pico-8 play session: no input (idle), after a click and taps of 🅾, ❎, 🅾+❎, 🅾 in the second before t = 0

[t = 1 s] idle ~1s (no d-pad/buttons)
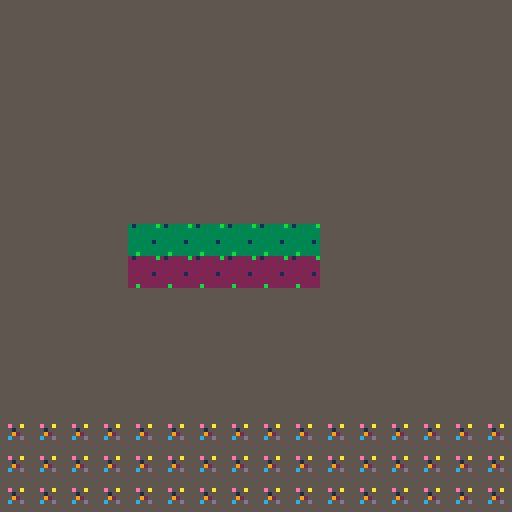

pico-8 cartridge
version 18
__lua__
--super debug v 1.0
--shooting★

--[[
…………………………………………
      how-to use
…………………………………………
to use this code, check out tab
2 and copy the compressed code.
once its coppied, you'll need
to put "sdbg()" (without
quotes) inside of your
_draw() function, at the very
bottom. make sure its drawn
last.

by default, the key to display
debug info is the tilde key (
the ` next to the number 1 on
standard u.s keyboards). you
can change this by simply
changing dbg_dbtn. at your init,
you can put dbg_dbtn = 't' for
example, and then 't' on your
keyboard will open the debug
info.

if you want to adjust the
memory location, you can adjust
the variable called addr.
by default, its 0x5e00. to edit
it, do the same as editing
dbg_dbtn, just put it in
_init(). ( addr = 0x5e01 )
…………………………………………
      ★features★
…………………………………………
this code displays the following
information:
 ◆ framerate
 				(top-right)
  ………
 ◆ cpu usage
  ………
 ◆ mem usage/max mem
  ………
 ◆ test count
 				(how many times
    	you tested your project
    	since installing this code)
  ………
 ◆ mouse info
 				(location, click
    	#)
  ………
 ◆ tile flags & id
 				(displays all 8 flags on the tile
    	you're hovering over)
  ………
 ◆ color of hovering-pixel
 				(gets the color of the
 				pixel you're currently
 				hovering the mouse over.)
  ………
 ◆pico version
	 ………
 ◆ uptime
     (how long the test has
     been running for)
  ………
]]
-->8

-->8
--code
dbg_dbtn = '`' dbt = 7 don = false cc = 8 mc = 15 addr = 0x5e00 function dtxt(txt,x,y,c) print(txt, x,y+1,1) print(txt,x,y,c) end function init_dbg() poke(0x5f2d, 1) test_num = peek(∧addr) or 0 poke(∧addr, test_num+1) end dbtm = 0 dbu = {0,0,0} function sdbg() if stat(31) == dbg_dbtn then if don==false then don=true else don=false end end if don != true then return end local c=dbt local cpu=stat(1)*100 local mem=(stat(0)/100)/10*32 local fps=stat(7) local u=stat(7)..'' local _x=124-(#u*4) local du = {dbu[1],dbu[2],dbu[3]} dtxt(u, 124-(#u*4), 1, c) u=cpu..'%' dtxt(u, 124-(#u*4), 7, c) u=mem..'kb /' dtxt(u, 124-(#u*4)-32, 13, c) dtxt('31.25kib', 128-33, 13, c) dtxt(du[3]..'h', 124-44, 128-9, c) dtxt(du[2]..'m', 124-28, 128-9, c) dtxt(du[1] ..'s', 124-12, 128-9, c) dtxt('cpu', 1, 7, c) dtxt('mem', 1, 13, c) dtxt('pico-'..stat(5), 1, 128-15, c) dtxt('uptime', 1, 128-9, c) dbtm+=1 dbu[1] = flr(dbtm/stat(8)) dbu[2] = flr(dbu[1]/60) dbu[3] = flr(dbu[2]/60) dtxt('test number: '..peek(0x5e00), 0, 24, c) dtxt('mouse: {'..stat(32)..','..stat(33)..'}\nbitmask: '..stat(34), 0, 30, c) draw_dbg_info(c) end function draw_dbg_info(c) local m = {stat(32)/8, stat(33)/8} local tile=fget(mget(m[0],m[1]), 0) dtxt('tile flags', 0, 6*8, c) local res = {} res[1] = fget(mget(m[1],m[2]), 0) res[2] = fget(mget(m[1],m[2]), 1) res[3] = fget(mget(m[1],m[2]), 2) res[4] = fget(mget(m[1],m[2]), 3) res[5] = fget(mget(m[1],m[2]), 4) res[6] = fget(mget(m[1],m[2]), 5) res[7] = fget(mget(m[1],m[2]), 6) res[8] = fget(mget(m[1],m[2]), 7) dtxt('{'.. blton(res[1]) ..','..blton(res[2]) ..','..blton(res[3]) ..','..blton(res[4]) ..'\n '..blton(res[5]) ..','..blton(res[6]) ..','..blton(res[7]) ..','..blton(res[8]) ..'}\ntile-id: '..mget(m[1],m[2]), 0, 6*9, c) print('color: '..pget(m[1]*8,m[2]*8), 0, 6*12, max(pget(m[1]*8,m[2]*8), 1)) circ(stat(32), stat(33), 3, c) circfill(stat(32), stat(33),1, c) end function blton(v) return v and 1 or 0 end
-->8
--sample demo
function _init()
	cartdata("picomegabot")
	init_dbg()
	poke(0x5f2d, 1)
end

function _update60()

end



function _draw()
	cls(5)
	map(0, 0, 0, 0, 128, 128)
	sdbg()
end
__gfx__
00000000000000003133333b00000000000000000000000000000000000000000000000000000000000000000000000000000000000000000000000000000000
00000000000000003333333300000000000000000000000000000000000000000000000000000000000000000000000000000000000000000000000000000000
0070070000e00a003333333300000000000000000000000000000000000000000000000000000000000000000000000000000000000000000000000000000000
00077000000150003333333300000000000000000000000000000000000000000000000000000000000000000000000000000000000000000000000000000000
00077000000920003333331300000000000000000000000000000000000000000000000000000000000000000000000000000000000000000000000000000000
0070070000c00d003333333300000000000000000000000000000000000000000000000000000000000000000000000000000000000000000000000000000000
00000000000000003333333300000000000000000000000000000000000000000000000000000000000000000000000000000000000000000000000000000000
000000000000000033b3333300000000000000000000000000000000000000000000000000000000000000000000000000000000000000000000000000000000
01000000000000002122222b00000000000000000000000000000000000000000000000000000000000000000000000000000000000000000000000000000000
1d100000000000002222222200000000000000000000000000000000000000000000000000000000000000000000000000000000000000000000000000000000
16610000000000002222222200000000000000000000000000000000000000000000000000000000000000000000000000000000000000000000000000000000
16761000000000002222222200000000000000000000000000000000000000000000000000000000000000000000000000000000000000000000000000000000
16776100000000002222221200000000000000000000000000000000000000000000000000000000000000000000000000000000000000000000000000000000
16711000000000002222222200000000000000000000000000000000000000000000000000000000000000000000000000000000000000000000000000000000
01171000000000002222222200000000000000000000000000000000000000000000000000000000000000000000000000000000000000000000000000000000
000000000000000022b2222200000000000000000000000000000000000000000000000000000000000000000000000000000000000000000000000000000000
__gff__
000001000000000000000000000000000000a900000000000000000000000000000000000000000000000000000000000000000000000000000000000000000000000000000000000000000000000000000000000000000000000000000000000000000000000000000000000000000000000000000000000000000000000000
0000000000000000000000000000000000000000000000000000000000000000000000000000000000000000000000000000000000000000000000000000000000000000000000000000000000000000000000000000000000000000000000000000000000000000000000000000000000000000000000000000000000000000
__map__
0303030303030303030303030303030303030303030303030303030303030303030303030303030300000000000002020202020202020200000000000000000000000000000000000000000000000000000000000000000000000000000000000000000000000000000000000000000000000000000000000000000000000000
0303030303030303030303030303030303030303030303030303030303030303030303030303030300000000000002020202020202020200000000000000000000000000000000000000000000000000000000000000000000000000000000000000000000000000000000000000000000000000000000000000000000000000
0303030303030303030303030303030303030303030303030303030303030303030303030303030300000000000000000000000000000000000000000000000000000000000000000000000000000000000000000000000000000000000000000000000000000000000000000000000000000000000000000000000000000000
0303030303030303030303030303030303030303030303030303030303030303030303030303030300000000000000000000000000000000000000000000000000000000000000000000000000000000000000000000000000000000000000000000000000000000000000000000000000000000000000000000000000000000
0303030303030303030303030303030303030303030303030303030303030303030303030303030300000000000000000000000000000000000000000000000000000000000000000000000000000000000000000000000000000000000000000000000000000000000000000000000000000000000000000000000000000000
0303030303030303030303030303030303030303030303030303030303030303030303030303030300000000000000000000000000000000000000000000000000000000000000000000000000000000000000000000000000000000000000000000000000000000000000000000000000000000000000000000000000000000
0303030303030303030303030303030303030303030303030303030303030303030303030303030300000000000000000000000000000000000000000000000000000000000000000000000000000000000000000000000000000000000000000000000000000000000000000000000000000000000000000000000000000000
0303030302020202020203030303030303030303030303030303030303030303030303030303030300000000000000000000000000000000000000000000000000000000000000000000000000000000000000000000000000000000000000000000000000000000000000000000000000000000000000000000000000000000
0303030312121212121203030303030303030303030303030303030303030303030303030303030300000000000000000000000000000000000000000000000000000000000000000000000000000000000000000000000000000000000000000000000000000000000000000000000000000000000000000000000000000000
0303030303030303030303030303030303030303030303030303030303030303030303030303030300000000000000000000000000000000000000000000000000000000000000000000000000000000000000000000000000000000000000000000000000000000000000000000000000000000000000000000000000000000
0303030303030303030303030303030303030303030303030303030303030303030303030303030300000000000000000000000000000000000000000000000000000000000000000000000000000000000000000000000000000000000000000000000000000000000000000000000000000000000000000000000000000000
0303030303030303030303030303030303030303030303030303030303030303030303030303030300000000000000000000000000000000000000000000000000000000000000000000000000000000000000000000000000000000000000000000000000000000000000000000000000000000000000000000000000000000
0303030303030303030303030303030303030303030303030303030303030303030303030303030300000000000000000000000000000000000000000000000000000000000000000000000000000000000000000000000000000000000000000000000000000000000000000000000000000000000000000000000000000000
0101010101010101010101010101010101010101010101010101010101010101010101010101010000000000000000000000000000000000000000000000000000000000000000000000000000000000000000000000000000000000000000000000000000000000000000000000000000000000000000000000000000000000
0101010101010101010101010101010101010101010101010101010101010101010101010101010000000000000000000000000000000000000000000000000000000000000000000000000000000000000000000000000000000000000000000000000000000000000000000000000000000000000000000000000000000000
0101010101010101010101010101010101010101010101010101010101010101010101010101010000000000000000000000000000000000000000000000000000000000000000000000000000000000000000000000000000000000000000000000000000000000000000000000000000000000000000000000000000000000
0101010101010101010101010101010101010101010101010101010101010101010101010101010000000000000000000000000000000000000000000000000000000000000000000000000000000000000000000000000000000000000000000000000000000000000000000000000000000000000000000000000000000000
